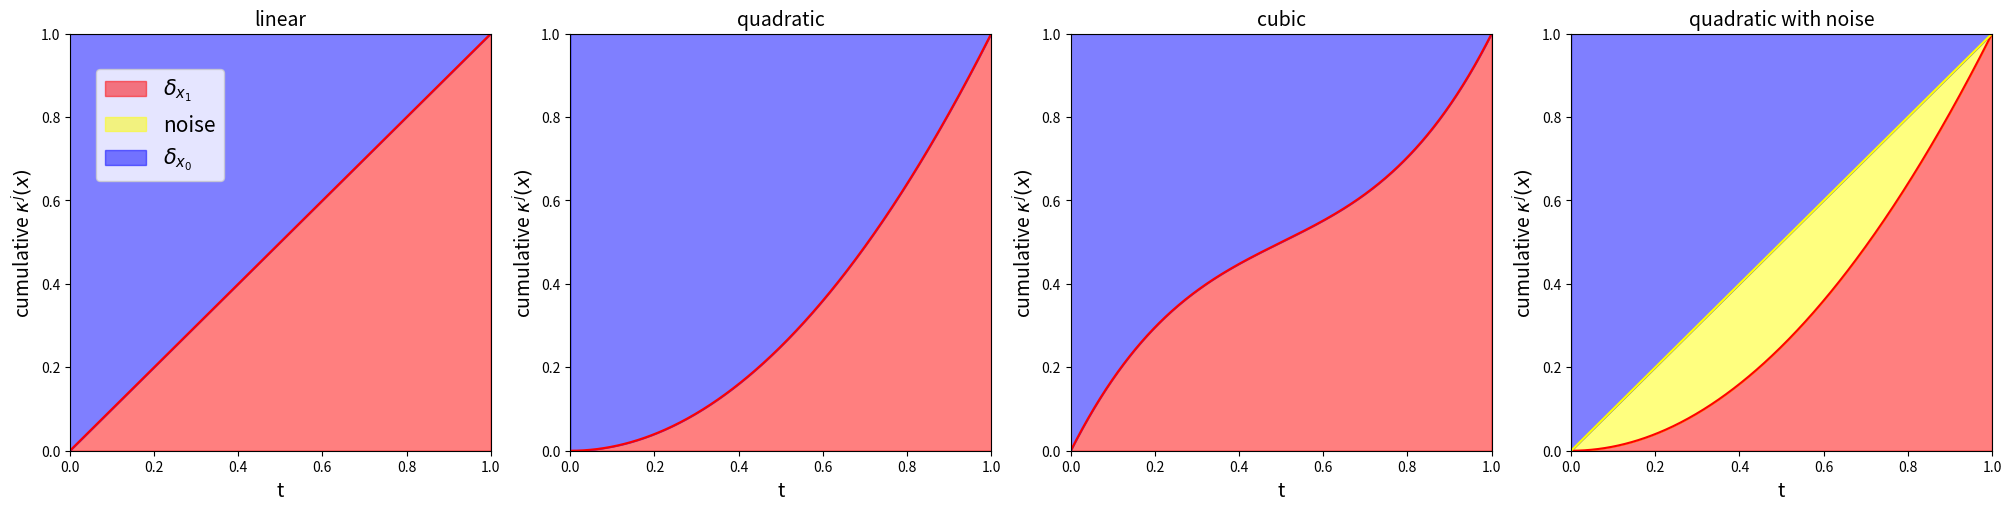

Recreate this plot in Python.
import numpy as np
import matplotlib.pyplot as plt

# Define the functions for each group
def kappa_group1(x):
    kappa_1 = x
    kappa_2 = np.ones_like(x)
    return kappa_1, kappa_2

def kappa_group2(x):
    kappa_1 = x**2
    kappa_2 = np.ones_like(x)
    return kappa_1, kappa_2

def kappa_group3(x):
    kappa_1 = 2 * x**3 - 3 * x**2 + 2 * x
    kappa_2 = np.ones_like(x)
    return kappa_1, kappa_2

def kappa_group4(x):
    kappa_1 = x**2
    kappa_2 = x
    kappa_3 = np.ones_like(x)
    return kappa_1, kappa_2, kappa_3

# Create a function to plot and shade the areas
def plot_group(ax, x, kappa_functions, path_type):
    kappa_1 = kappa_functions[0](x)
    ax.fill_between(x, 0, kappa_1, color='red', alpha=0.5, label=r'$\delta_{x_1}$')
    ax.plot(x, kappa_1, color='red')

    if len(kappa_functions) > 2:
        
        kappa_2 = kappa_functions[1](x)
        label = r'noise'
        ax.fill_between(x, kappa_1, kappa_2, color='yellow', alpha=0.5, label=label)
        ax.plot(x, kappa_2, color='yellow')

        kappa_3 = kappa_functions[2](x)
        ax.fill_between(x, kappa_2, kappa_3, color='blue', alpha=0.5, label=r'$\delta_{x_0}$')
        ax.plot(x, kappa_3, color='blue')
    elif len(kappa_functions) > 1:
        kappa_2 = kappa_functions[1](x)
        label = r'$\delta_{x_0}$'
        ax.fill_between(x, kappa_1, kappa_2, color='blue', alpha=0.5, label=label)
        ax.plot(x, kappa_2, color='blue')


    ax.set_xlim(0, 1)
    ax.set_ylim(0, 1)  # Set y-axis limit to stop at 1
    ax.set_title(f'{path_type}', size='14')
    ax.set_xlabel('t', size='14')
    ax.set_ylabel(r'cumulative $\kappa^j(x)$', size='14')

# Define the x range
x = np.linspace(0, 1, 500)

# Create a single figure with 4 subplots side by side
fig, axs = plt.subplots(1, 4, figsize=(20, 5), constrained_layout=True)

# Plot each group in its respective subplot
plot_group(axs[0], x, (lambda x: kappa_group1(x)[0], lambda x: kappa_group1(x)[1]), 'linear')
plot_group(axs[1], x, (lambda x: kappa_group2(x)[0], lambda x: kappa_group2(x)[1]), 'quadratic')
plot_group(axs[2], x, (lambda x: kappa_group3(x)[0], lambda x: kappa_group3(x)[1]), 'cubic')
plot_group(axs[3], x, (lambda x: kappa_group4(x)[0], lambda x: kappa_group4(x)[1], lambda x: kappa_group4(x)[2]), 'quadratic with noise')

# Combine the legends from all subplots into one
handles, labels = axs[-1].get_legend_handles_labels()  # Get handles and labels from the last subplot
fig.legend(handles, labels, loc='center left', bbox_to_anchor=(0.04, 0.76), bbox_transform=plt.gcf().transFigure, prop={'size': 15})

# Adjust layout so that the legend fits well
plt.subplots_adjust(right=0.85)  # Make space on the right for the legend

# Save the combined figure as a PNG file
plt.savefig('combined_plots.png', dpi=300, bbox_inches='tight')

plt.show()
